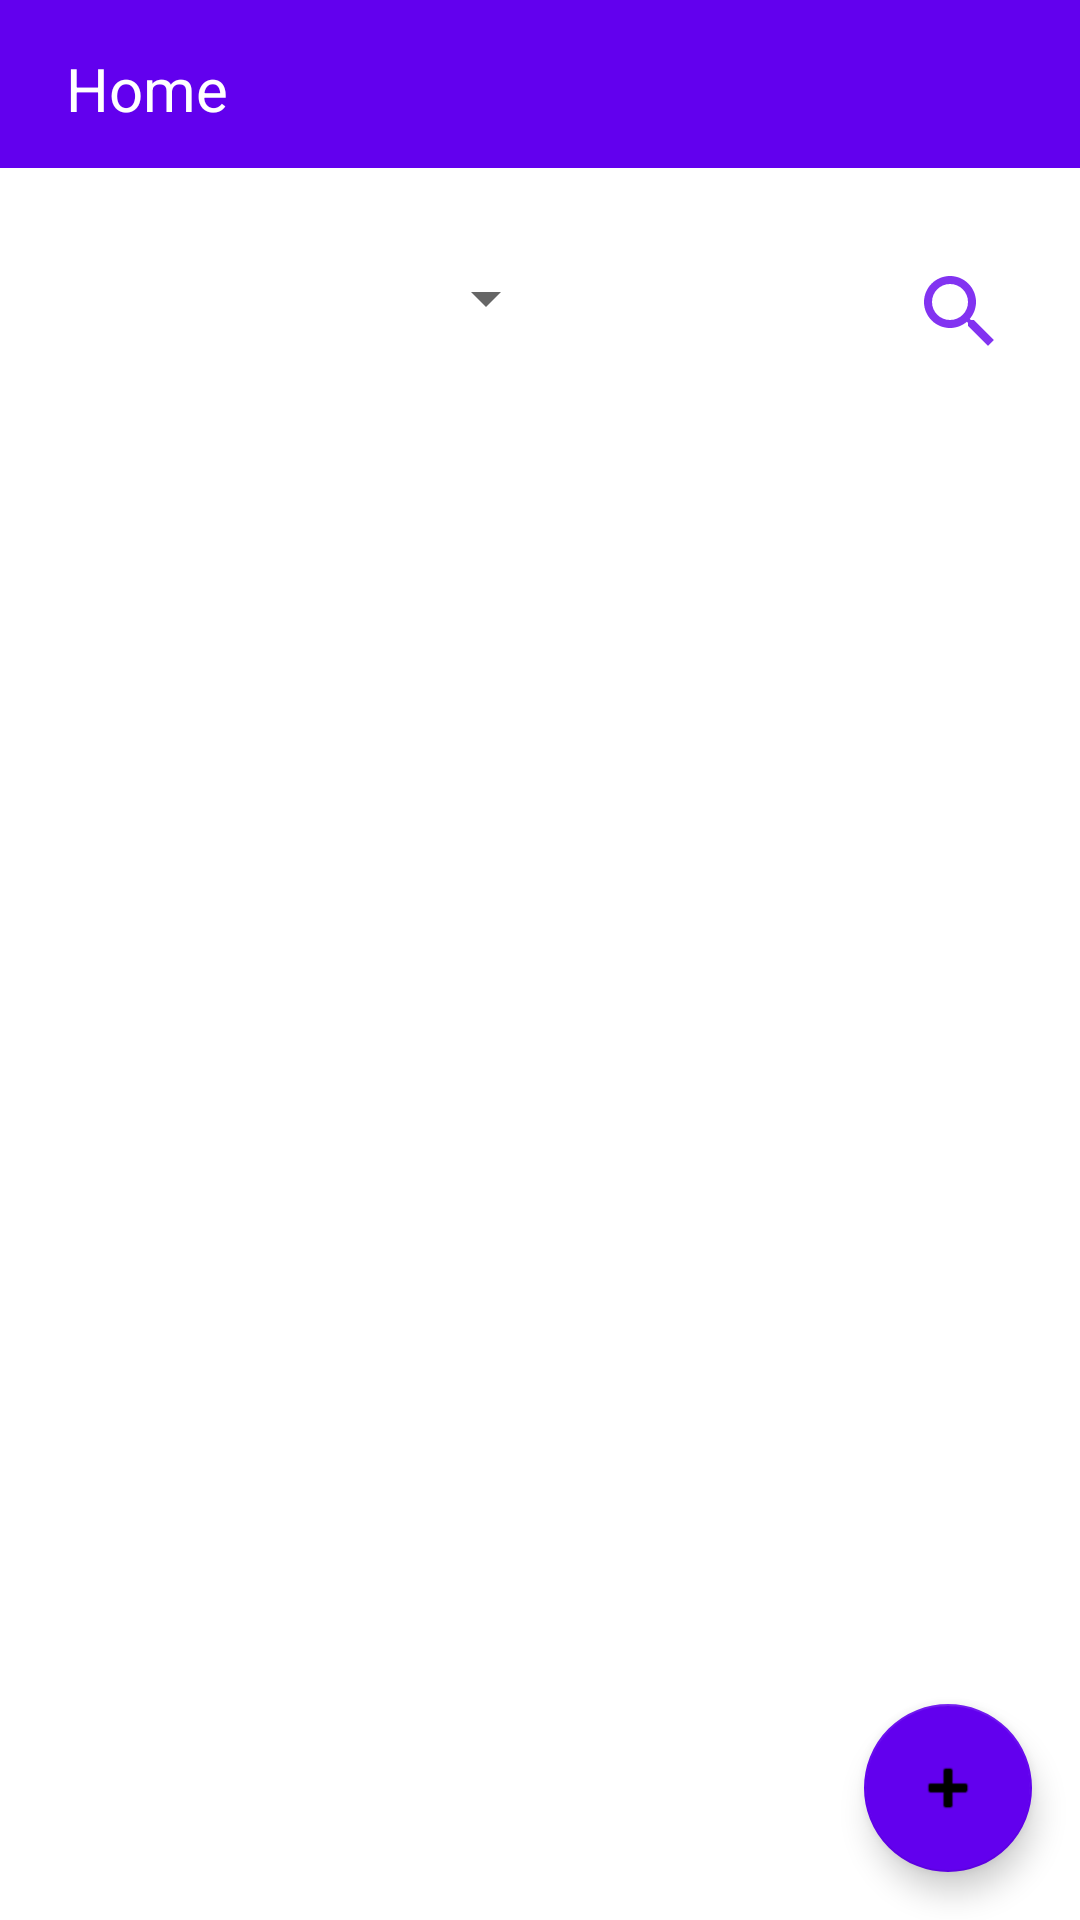

Here is an Android app screen rendered from its layout file. Give the layout XML and the strings, colors and styles it references.
<!-- AndroidManifest.xml: application theme Theme.StudentRoomRental -->
<!-- res/layout/activity_homepage.xml -->
<?xml version="1.0" encoding="utf-8"?>
<androidx.constraintlayout.widget.ConstraintLayout xmlns:android="http://schemas.android.com/apk/res/android"
    xmlns:app="http://schemas.android.com/apk/res-auto"
    xmlns:tools="http://schemas.android.com/tools"
    android:layout_width="match_parent"
    android:layout_height="match_parent"
    tools:context=".Homepage">

    <androidx.appcompat.widget.Toolbar
        android:id="@+id/toolbar"
        android:layout_width="match_parent"
        android:layout_height="wrap_content"
        android:layout_marginBottom="16dp"
        android:background="@color/purple_500"
        android:minHeight="?attr/actionBarSize"
        android:theme="?attr/actionBarTheme"
        app:layout_constraintBottom_toTopOf="@+id/SearchAdButton"
        app:layout_constraintEnd_toEndOf="parent"
        app:layout_constraintHorizontal_bias="1.0"
        app:layout_constraintStart_toStartOf="parent"
        app:layout_constraintTop_toTopOf="parent" />

    <TextView
        android:id="@+id/TitleHeader"
        android:layout_width="wrap_content"
        android:layout_height="wrap_content"
        android:layout_marginStart="22dp"
        android:layout_marginTop="16dp"
        android:text="Home"
        android:textColor="#FFFFFF"
        android:textSize="20sp"
        app:layout_constraintStart_toStartOf="parent"
        app:layout_constraintTop_toTopOf="parent" />

    <ImageButton
        android:id="@+id/UserProfile"
        android:layout_width="48dp"
        android:layout_height="48dp"
        android:layout_marginTop="8dp"
        android:layout_marginEnd="16dp"
        android:background="@color/purple_500"
        app:layout_constraintEnd_toEndOf="parent"
        app:layout_constraintTop_toTopOf="parent"
        app:srcCompat="@drawable/ic_profile" />

    <com.google.android.material.floatingactionbutton.FloatingActionButton
        android:id="@+id/AdPostButton"
        android:layout_width="wrap_content"
        android:layout_height="wrap_content"
        android:layout_marginEnd="16dp"
        android:layout_marginBottom="16dp"
        android:clickable="true"
        app:backgroundTint="@color/purple_500"
        app:layout_constraintBottom_toBottomOf="parent"
        app:layout_constraintEnd_toEndOf="parent"
        app:srcCompat="@android:drawable/ic_input_add" />

    <Spinner
        android:id="@+id/LocationSearch"
        android:layout_width="170dp"
        android:layout_height="47dp"
        android:layout_marginStart="16dp"
        android:layout_marginTop="20dp"
        app:layout_constraintStart_toStartOf="parent"
        app:layout_constraintTop_toBottomOf="@+id/toolbar"
        app:layout_constraintVertical_bias="1.0" />

    <Spinner
        android:id="@+id/SeatSearch"
        android:layout_width="129dp"
        android:layout_height="48dp"
        android:layout_marginStart="12dp"
        android:layout_marginTop="20dp"
        app:layout_constraintStart_toEndOf="@+id/LocationSearch"
        app:layout_constraintTop_toBottomOf="@+id/toolbar" />

    <ImageButton
        android:id="@+id/SearchAdButton"
        android:layout_width="64dp"
        android:layout_height="64dp"
        android:layout_marginTop="16dp"
        android:layout_marginEnd="8dp"
        android:background="#FFFFFF"
        app:layout_constraintEnd_toEndOf="parent"
        app:layout_constraintTop_toBottomOf="@+id/toolbar"
        app:srcCompat="@drawable/ic_search" />

    <androidx.recyclerview.widget.RecyclerView
        android:id="@+id/AdHolder"
        android:layout_width="match_parent"
        android:layout_height="match_parent"
        android:layout_marginStart="0dp"
        android:layout_marginTop="150dp"
        android:layout_marginBottom="5dp"
        app:layout_constraintBottom_toBottomOf="parent"
        app:layout_constraintEnd_toEndOf="parent"
        app:layout_constraintStart_toStartOf="parent"
        app:layout_constraintTop_toTopOf="@+id/toolbar" />


</androidx.constraintlayout.widget.ConstraintLayout>
<!-- resources referenced by this layout -->
<resources>
  <!-- drawable ic_search (drawable-anydpi) -->
  <vector xmlns:android="http://schemas.android.com/apk/res/android"
      android:width="24dp"
      android:height="24dp"
      android:viewportWidth="24"
      android:viewportHeight="24"
      android:tint="#6200EE"
      android:alpha="0.8">
    <group android:scaleX="1.3333334"
        android:scaleY="1.3333334"
        android:translateX="-4"
        android:translateY="-4">
      <path
          android:fillColor="@android:color/white"
          android:pathData="M15.5,14h-0.79l-0.28,-0.27C15.41,12.59 16,11.11 16,9.5 16,5.91 13.09,3 9.5,3S3,5.91 3,9.5 5.91,16 9.5,16c1.61,0 3.09,-0.59 4.23,-1.57l0.27,0.28v0.79l5,4.99L20.49,19l-4.99,-5zM9.5,14C7.01,14 5,11.99 5,9.5S7.01,5 9.5,5 14,7.01 14,9.5 11.99,14 9.5,14z"/>
    </group>
  </vector>
  <style name="Theme.StudentRoomRental" parent="Theme.MaterialComponents.DayNight.NoActionBar">
          
          <item name="colorPrimary">@color/purple_500</item>
          <item name="colorPrimaryVariant">@color/purple_700</item>
          <item name="colorOnPrimary">@color/white</item>
          
          <item name="colorSecondary">@color/teal_200</item>
          <item name="colorSecondaryVariant">@color/teal_700</item>
          <item name="colorOnSecondary">@color/black</item>
          
          <item name="android:statusBarColor" tools:targetApi="l">?attr/colorPrimaryVariant</item>
          
      </style>
  <!-- not gathered from this repository: default colours our renderer supplied (Android Studio template values) -->
  <color name="purple_500">#FF6200EE</color>
  <color name="purple_700">#FF3700B3</color>
  <color name="teal_200">#FF03DAC5</color>
  <color name="teal_700">#FF018786</color>
  <color name="black">#FF000000</color>
  <color name="white">#FFFFFFFF</color>
</resources>
